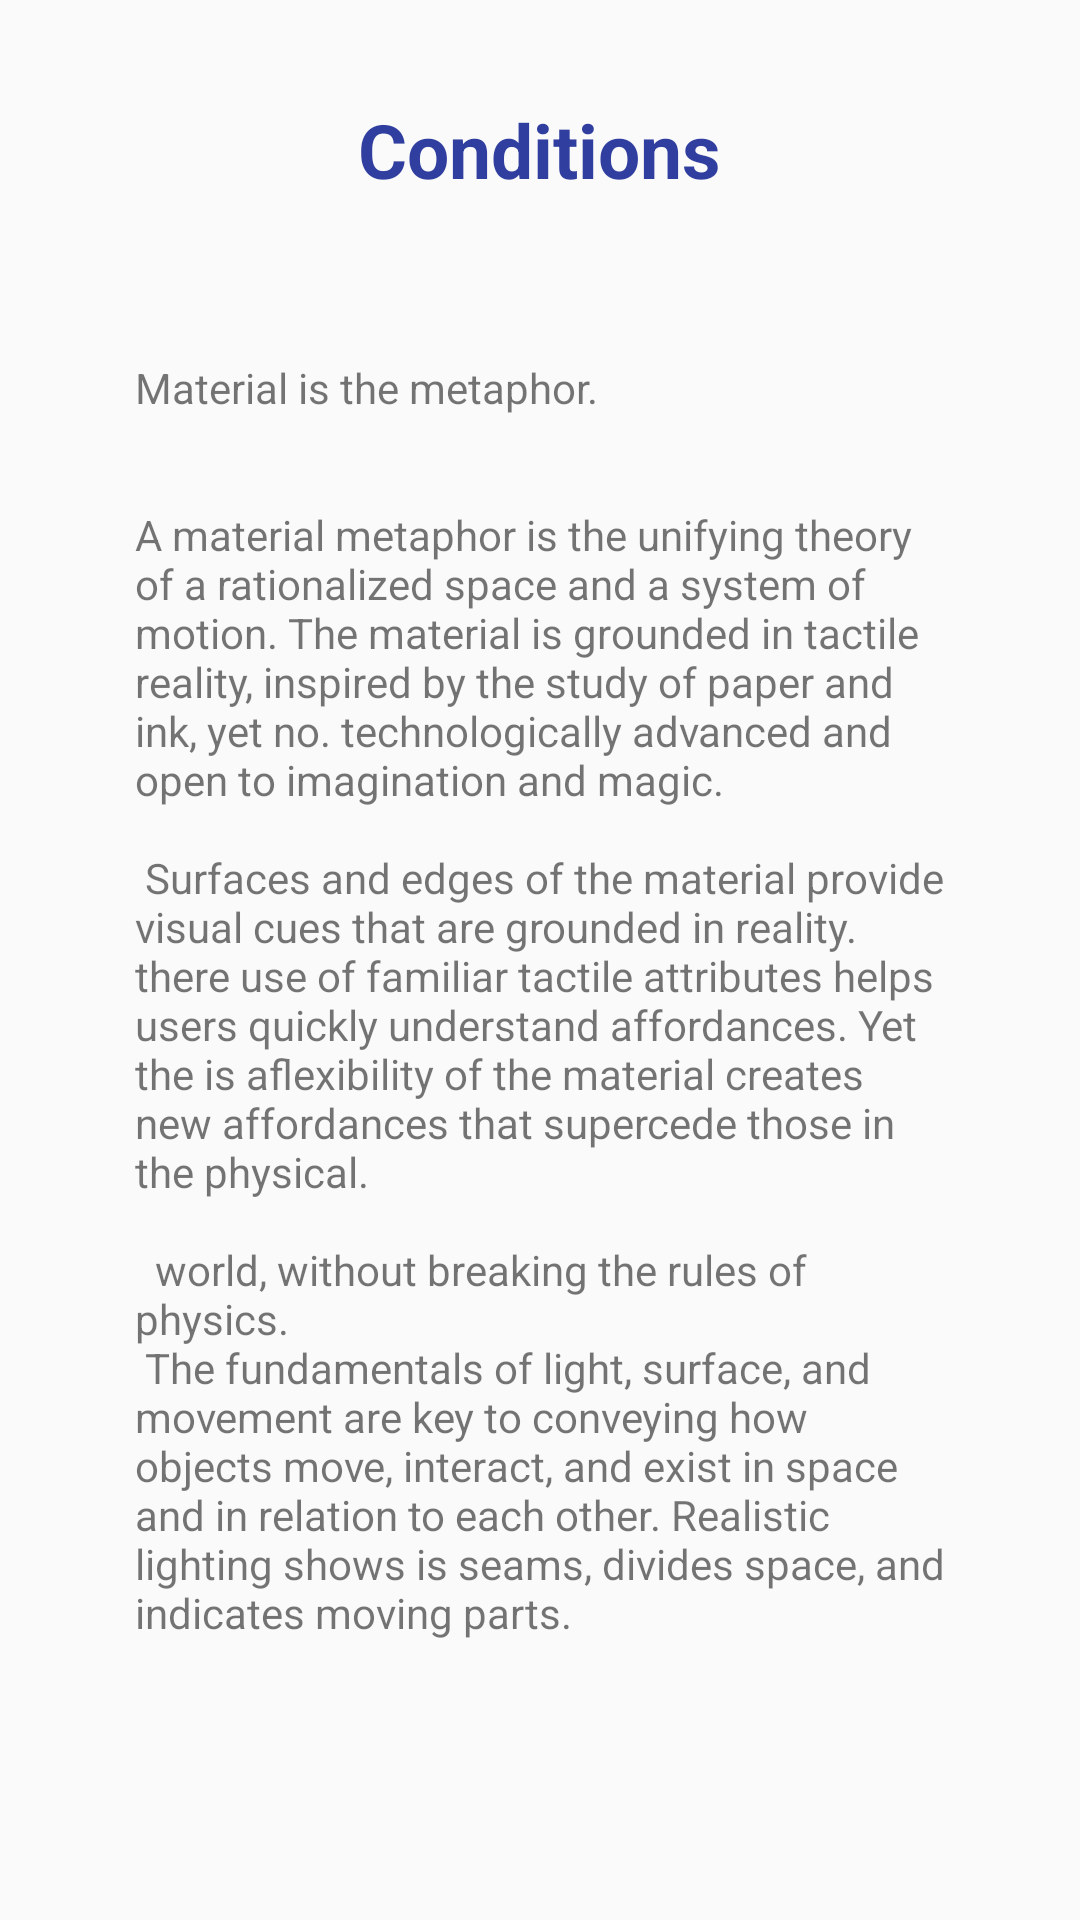

Android layout source for this screen:
<!-- AndroidManifest.xml: application theme AppTheme -->
<!-- res/layout/activity_about.xml -->
<?xml version="1.0" encoding="utf-8"?>
<RelativeLayout xmlns:android="http://schemas.android.com/apk/res/android"
    xmlns:app="http://schemas.android.com/apk/res-auto"
    xmlns:tools="http://schemas.android.com/tools"
    android:layout_width="match_parent"
    android:layout_height="match_parent"
    tools:context="pramod.consultency.com.users.activities.About">

  >

  <TextView
      android:id="@+id/textView"
      android:layout_width="wrap_content"
      android:layout_height="wrap_content"
      android:layout_alignParentTop="true"
      android:layout_centerHorizontal="true"
      android:layout_marginTop="33dp"
      android:text="Conditions"
      android:textColor="@color/colorPrimaryDark"
      android:textSize="25dp"
      android:textStyle="bold" />


  <LinearLayout
      android:layout_width="match_parent"
      android:layout_height="match_parent"
      android:layout_below="@+id/textView"
      android:layout_alignParentStart="true"
      android:layout_alignParentLeft="true"
      android:layout_marginStart="0dp"
      android:layout_marginLeft="0dp"
      android:layout_marginTop="8dp"
      android:orientation="vertical"
      android:padding="30dp">

    <TextView
        android:layout_width="wrap_content"
        android:layout_height="wrap_content"
        android:layout_margin="15dp"
        android:text="@string/large_text" />






  </LinearLayout>

  <LinearLayout
      android:layout_width="match_parent"
      android:layout_height="wrap_content"
      android:layout_alignParentBottom="true"
      android:orientation="horizontal">




  </LinearLayout>



</RelativeLayout>
<!-- resources referenced by this layout -->
<resources>
  <color name="colorPrimaryDark">#303F9F</color>
  <string name="large_text">"Material is the metaphor.\n\n"
  
          "\nA material metaphor is the unifying theory of a rationalized space and a system of motion."
          "The material is grounded in tactile reality, inspired by the study of paper and ink, yet no. "
          "technologically advanced and open to imagination and magic.\n\n"
  
          "Surfaces and edges of the material provide visual cues that are grounded in reality. there "
          "use of familiar tactile attributes helps users quickly understand affordances. Yet the is a"
          "flexibility of the material creates new affordances that supercede those in the physical.\n\n "
  
          "world, without breaking the rules of physics.\n"
          "The fundamentals of light, surface, and movement are key to conveying how objects move, "
          "interact, and exist in space and in relation to each other. Realistic lighting shows is "
          "seams, divides space, and indicates moving parts.\n\n"
  </string>
  <style name="AppTheme" parent="Theme.AppCompat.Light.DarkActionBar">
          
          <item name="colorPrimary">@color/colorPrimary</item>
          <item name="colorPrimaryDark">@color/colorPrimaryDark</item>
          <item name="colorAccent">@color/colorAccent</item>
      </style>
  <color name="colorPrimary">#3F51B5</color>
  <color name="colorAccent">#3F51B5</color>
</resources>
